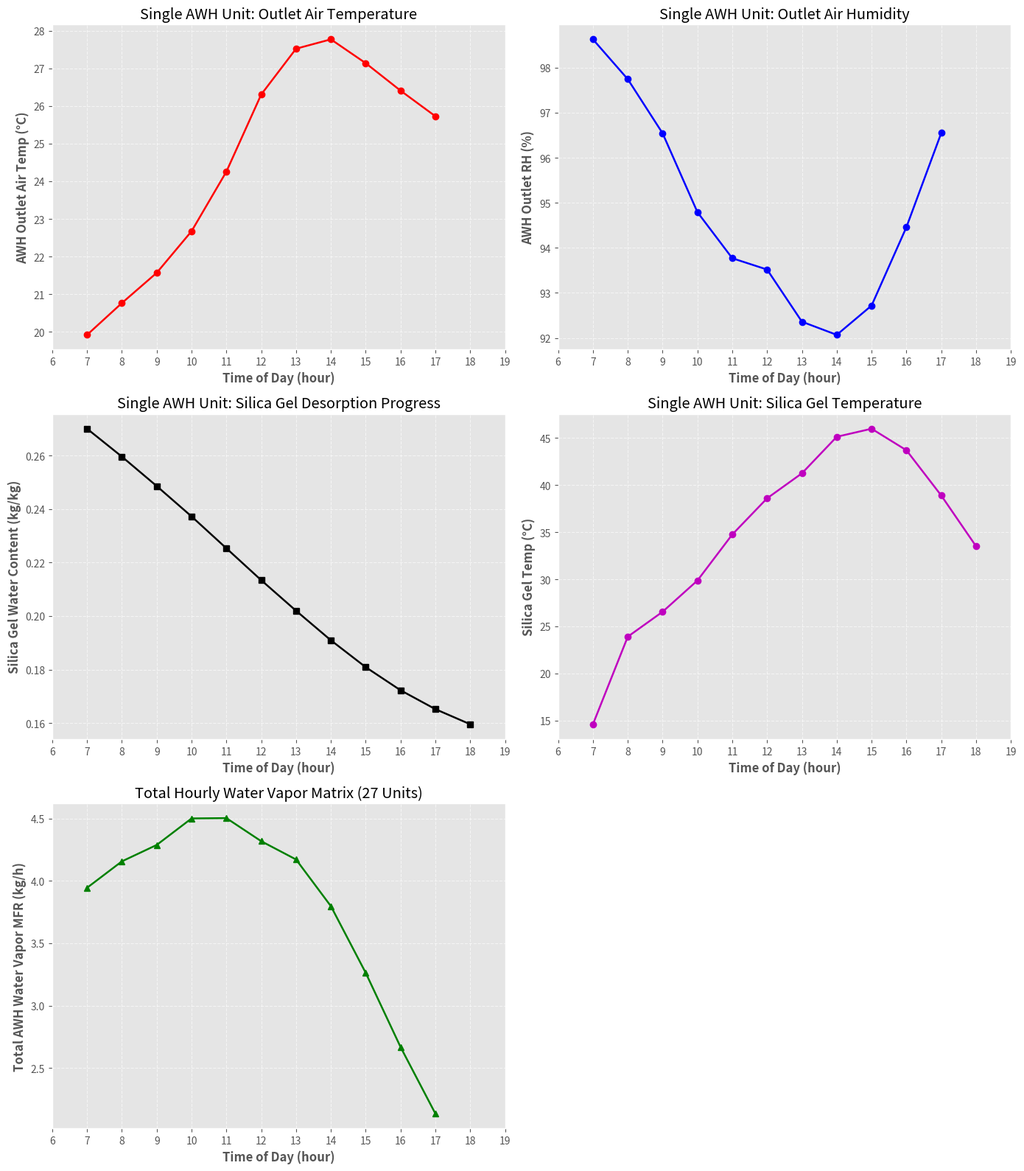

Generate this figure with matplotlib:
# %% [markdown]
# # Solar Adsorption-Based Atmospheric Water Harvesting (AWH) Model
# 
# ## Overview
# This notebook translates a validated multi-physics model for a solid desiccant Atmospheric Water Harvester (AWH) array from Engineering Equation Solver (EES) and MATLAB parameters into a completely variable Python module.
# 
# The simulation tracks an array of 27 identical modular beds over an 11-hour daytime cycle (Hours 7 to 17). It maps transient silica gel core temperatures ($T_{\text{silica}}$), loading fractions ($W$), air outlet variations, and cumulative system water vapor mass flows.
# 
# ---
# 
# ## 🔬 Scholarly Cross-Reference & Empirical Validation
# The thermodynamic balances, desorption kinetics parameters, and physical matrix boundaries correspond to the design validated in:
# *"Experimental study of a solar adsorption-based atmospheric water harvesting system for off-grid cogeneration."* **Applied Thermal Engineering**. https://doi.org/10.1016/j.applthermaleng.2025.127744

# %% [markdown]
# ### ⚙️ Core Thermodynamic & Desorption Modeling Assumptions
# 1. **Uniform Bed Property (Lumped Parameter):** The desiccant silica gel core matrix is treated as a single lumped thermal capacity mass, assuming uniform temperature propagation ($\nabla T_{\text{silica}} = 0$).
# 2. **Ideal Antoine Saturation States:** Vapor pressures inside the stream boundaries track semi-empirical Antoine equations for pure water profiles.
# 3. **Isobaric Flow Conditions:** Internal duct lines and desiccant face grids operate under a uniform, unshifted atmospheric pressure stage ($P_{\text{atm}} = 101,325\text{ Pa}$).
# 4. **First-Order Forward Euler Discretization:** Differential mass kinetics resolve across fixed 1-second transient iterations ($\Delta t = 1\text{ s}$) to secure model stability.

# %%
import numpy as np
import pandas as pd
import matplotlib.pyplot as plt

# Enforce clean academic plot profiles
plt.style.use('ggplot')

print("--- Cell 1: Scientific Environment and Solver Suites Deployed ---")

# %% [markdown]
# # 1. Component Boundaries & Atmospheric Weather Vectors
# Initializes structural matrix dimensions (silica loading limits, bed areas, transfer indices) alongside the explicit hourly solar radiation and temperature profiles from the validation paper.

# %%
# =============================================================================
# 1. INPUT PARAMETERS & SYSTEM DIURNAL BOUNDARIES (SI UNITS)
# =============================================================================

# System Scaling Limit
num_AWH_units = 27               # Total active modular units in the collection array

# Meteorological Profile Logs (11 points corresponding sequentially to Hours 7-17)
Tamb = np.array([14.6, 15.3, 15.9, 16.7, 18.1, 20.1, 21.1, 21.3, 20.8, 20.4, 20.1])      # Ambient Temp [°C]
Radiation = np.array([324, 408, 526, 704, 805, 825, 940, 953, 859, 654, 423])             # Solar Flux [W/m²]

# Pre-allocated Storage Arrays for Hourly Performance Tracking
T_out_hourly    = np.zeros(len(Tamb))
RH_out_hourly   = np.zeros(len(Tamb))
W_hourly        = np.zeros(len(Tamb))
T_silica_hourly = np.zeros(len(Tamb))

MFR_kg_s_hourly_total = np.zeros(len(Tamb))
MFR_kg_h_hourly_total = np.zeros(len(Tamb))

# Global Baseline State Constants
P_atm = 101325.0                 # Atmospheric pressure [Pa]

# Physical Desiccant Initial Conditions (State boundary at the START of Hour 7)
W_initial_true          = 0.27   # Initial water content loading ratio [kg_water/kg_silica]
T_silica_initial_true_C = Tamb[0]# Silica matrix temperature initialized to first hour ambient limit [°C]

# Dynamic State Registers
W_state_at_step_start          = W_initial_true
T_silica_state_at_step_start_C = T_silica_initial_true_C

print("--- Cell 2: Solar Field Environment and Array Boundaries Latched ---")

# %% [markdown]
# # 2. Coupled Micro-Macro Thermal Mass Solvers
# Executes the transient evaluation loops, stepping hour-by-hour through external climate data while running secondary integrations to compute mass desorption constraints.

# %%
# =============================================================================
# 2. NESTED TRANSIENT MASS-BALANCING COMPUTATION ENGINE
# =============================================================================

for sim_idx in range(len(Tamb)):
    # Extract structural constraints for active simulation block
    current_Tamb_conditions_C    = Tamb[sim_idx]
    current_Radiation_conditions = Radiation[sim_idx]
    
    # Process Flow Stream Configurations (Single Harvester Unit)
    RH_in                 = 100.0       # Inlet Relative Humidity fraction [%]
    m_dot_air_single_unit = 0.4         # Dry air mass flow rate passing the bed channel [kg/s]
    time_step_inner       = 1           # Internal mathematical integration interval [s]
    total_time_inner      = 1 * 3600    # Simulation time envelope inside one solar hour [s]
    k_desorption          = 0.0001      # Mass desorption rate kinetic index [1/s]
    I_solar               = current_Radiation_conditions
    
    # Structural Physics Specifications (Per modular unit)
    Cp_air                    = 1005.0       # Specific heat of air stream [J/kg-K]
    Cp_silica                 = 850.0        # Specific heat of silica gel core [J/kg-K]
    m_silica_single_unit      = 1.4 * 10.0   # Active material mass loading per unit [kg] (14 kg)
    delta_H_desorption        = 2800.0 * 1000.0 # Latent enthalpy of desorption [J/kg]
    h_conv                    = 20.0         # Convective heat transfer coefficient [W/m²-K]
    A_bed_single_unit         = (0.3 * 0.5) * 10.0 # Effective aperture solar capture area [m²]
    W_min                     = 0.1          # Lower bound limit for material moisture matrix [kg/kg]
    Delta_T_cond_desorp_inlet = 5.0          # Temperature modification baseline approach parameter [K]

    # Map dynamic starting limits from storage registers
    T_silica_K_start_hour     = T_silica_state_at_step_start_C + 273.15
    W_silica_start_hour       = W_state_at_step_start
    T_in_desorp_C             = current_Tamb_conditions_C + Delta_T_cond_desorp_inlet

    time_array_inner = np.arange(0, total_time_inner + time_step_inner, time_step_inner)
    
    T_silica_current_K = T_silica_K_start_hour
    W_silica_current   = W_silica_start_hour

    # --- Second-by-Second Inner Forward Euler Integration Loop ---
    for _ in range(len(time_array_inner)):
        Q_solar_J_per_step = I_solar * A_bed_single_unit * time_step_inner * (1.0 - 0.2) * 0.6
        W_eq_silica = W_min + (W_silica_start_hour - W_min) * np.exp(-0.01 * (T_silica_current_K - 273.15))
        
        dW_dt_silica = -k_desorption * (W_silica_current - W_eq_silica)
        delta_W_silica = dW_dt_silica * time_step_inner
        W_silica_current = max(W_silica_current + delta_W_silica, W_min)
        
        m_water_desorbed_step_kg_single_unit = abs(delta_W_silica) * m_silica_single_unit
        Q_desorption_J_per_step = m_water_desorbed_step_kg_single_unit * delta_H_desorption
        Q_transfer_J_per_step = h_conv * A_bed_single_unit * (T_silica_current_K - (T_in_desorp_C + 273.15)) * time_step_inner
        
        dT_silica_K = (Q_solar_J_per_step - Q_transfer_J_per_step - Q_desorption_J_per_step) / (m_silica_single_unit * Cp_silica)
        T_silica_current_K += dT_silica_K
        
        T_out_AWH_current_K = (T_in_desorp_C + 273.15) + (Q_transfer_J_per_step / (m_dot_air_single_unit * Cp_air * time_step_inner))
        T_out_AWH_current_C_val = T_out_AWH_current_K - 273.15
        
        # Psychrometric state extraction via Antoine Vapor Pressure
        P_sat_in_desorp_mmHg = 10**(8.07131 - 1730.63 / (233.426 + T_in_desorp_C))
        P_vapor_in_desorp_Pa = (RH_in / 100.0) * P_sat_in_desorp_mmHg * 133.322
        w_in_desorp = 0.622 * P_vapor_in_desorp_Pa / (P_atm - P_vapor_in_desorp_Pa)
        
        w_out_AWH = w_in_desorp + (m_water_desorbed_step_kg_single_unit / time_step_inner) / m_dot_air_single_unit
        
        P_sat_out_AWH_mmHg = 10**(8.07131 - 1730.63 / (233.426 + T_out_AWH_current_C_val))
        P_sat_out_AWH_Pa = P_sat_out_AWH_mmHg * 133.322
        P_vapor_out_AWH_Pa = (w_out_AWH * P_atm) / (0.622 + w_out_AWH)
        
        RH_out_AWH_current_val = min((P_vapor_out_AWH_Pa / P_sat_out_AWH_Pa) * 100.0, 100.0)
        if P_sat_out_AWH_Pa <= 0:
            RH_out_AWH_current_val = 100.0

    # Save finalized hourly values
    T_out_hourly[sim_idx]    = T_out_AWH_current_C_val
    RH_out_hourly[sim_idx]   = RH_out_AWH_current_val
    W_hourly[sim_idx]        = W_silica_current
    T_silica_hourly[sim_idx] = T_silica_current_K - 273.15
    
    # Resolve total combined fluid production rates from the 27 units
    water_produced_AWH_this_hour_kg_single_unit = (W_silica_start_hour - W_hourly[sim_idx]) * m_silica_single_unit
    MFR_kg_s_hourly_total[sim_idx] = (water_produced_AWH_this_hour_kg_single_unit / total_time_inner) * num_AWH_units
    MFR_kg_h_hourly_total[sim_idx] = water_produced_AWH_this_hour_kg_single_unit * num_AWH_units
    
    # Cascade states to registers for the subsequent period boundary
    W_state_at_step_start          = W_hourly[sim_idx]
    T_silica_state_at_step_start_C = T_silica_hourly[sim_idx]

print("--- Cell 3: Coupled Thermal Mass Transient Solver Converged ---")

# %% [markdown]
# # 3. Academic Plot Rendering & Automated Core Metrics Summary
# Generates the comprehensive 5-panel performance charts tracking airstream variations and desorption progress alongside an automated validation summary log.

# %%
# =============================================================================
# 3. ACADEMIC GRAPHICS VISUALIZER & PERFORMANCE PORTFOLIO REPORTER
# =============================================================================

# Compute overall system total yields
Total_water_AWH_kg_single_unit = (W_initial_true - W_hourly[-1]) * m_silica_single_unit
SMP_per_unit                   = 100.0 * Total_water_AWH_kg_single_unit / m_silica_single_unit
Total_water_AWH_kg_all_units   = Total_water_AWH_kg_single_unit * num_AWH_units

# Generate daytime time axis array matching diurnal bounds (Hours 7-17)
plot_time_axis = np.arange(1, len(Tamb) + 1) + 6

# Initialize dual-column subplots matrix
fig, axs = plt.subplots(3, 2, figsize=(14, 16))
fig.delaxes(axs[2, 1])  # Clear empty spacer frame

# [1] Outlet Air Temperature Evolution
axs[0, 0].plot(plot_time_axis, T_out_hourly, 'r-o', linewidth=1.8)
axs[0, 0].set_xlabel('Time of Day (hour)', fontweight='bold')
axs[0, 0].set_ylabel('AWH Outlet Air Temp (°C)', fontweight='bold')
axs[0, 0].set_title('Single AWH Unit: Outlet Air Temperature')
axs[0, 0].set_xlim([6, 19]); axs[0, 0].set_xticks(range(6, 20))
axs[0, 0].grid(True, linestyle='--', alpha=0.6)

# [2] Outlet Relative Humidity Evolution
axs[0, 1].plot(plot_time_axis, RH_out_hourly, 'b-o', linewidth=1.8)
axs[0, 1].set_xlabel('Time of Day (hour)', fontweight='bold')
axs[0, 1].set_ylabel('AWH Outlet RH (%)', fontweight='bold')
axs[0, 1].set_title('Single AWH Unit: Outlet Air Humidity')
axs[0, 1].set_xlim([6, 19]); axs[0, 1].set_xticks(range(6, 20))
axs[0, 1].grid(True, linestyle='--', alpha=0.6)

# [3] Silica Gel Adsequent Loading Desorption Curve
plot_time_W_states = np.arange(0, len(Tamb) + 1) + 7
plot_W_values      = np.insert(W_hourly, 0, W_initial_true)
axs[1, 0].plot(plot_time_W_states, plot_W_values, 'k-s', linewidth=1.8)
axs[1, 0].set_xlabel('Time of Day (hour)', fontweight='bold')
axs[1, 0].set_ylabel('Silica Gel Water Content (kg/kg)', fontweight='bold')
axs[1, 0].set_title('Single AWH Unit: Silica Gel Desorption Progress')
axs[1, 0].set_xlim([6, 19]); axs[1, 0].set_xticks(range(6, 20))
axs[1, 0].grid(True, linestyle='--', alpha=0.6)

# [4] Silica Gel Thermal Vector Response (VARIABLE NAME DISCREPANCY FIXED)
plot_time_T_silica_states = np.arange(0, len(Tamb) + 1) + 7
plot_T_silica_values      = np.insert(T_silica_hourly, 0, T_silica_initial_true_C)
axs[1, 1].plot(plot_time_T_silica_states, plot_T_silica_values, 'm-o', linewidth=1.8)
axs[1, 1].set_xlabel('Time of Day (hour)', fontweight='bold')
axs[1, 1].set_ylabel('Silica Gel Temp (°C)', fontweight='bold')
axs[1, 1].set_title('Single AWH Unit: Silica Gel Temperature')
axs[1, 1].set_xlim([6, 19]); axs[1, 1].set_xticks(range(6, 20))
axs[1, 1].grid(True, linestyle='--', alpha=0.6)

# [5] Total Fluid Yield Flow Capacity (All Units Combined)
axs[2, 0].plot(plot_time_axis, MFR_kg_h_hourly_total, 'g-^', linewidth=1.8)
axs[2, 0].set_xlabel('Time of Day (hour)', fontweight='bold')
axs[2, 0].set_ylabel('Total AWH Water Vapor MFR (kg/h)', fontweight='bold')
axs[2, 0].set_title(f'Total Hourly Water Vapor Matrix ({num_AWH_units} Units)')
axs[2, 0].set_xlim([6, 19]); axs[2, 0].set_xticks(range(6, 20))
axs[2, 0].grid(True, linestyle='--', alpha=0.6)

plt.tight_layout()
plt.show()

# =============================================================================
# 6. COMPREHENSIVE REPRODUCIBILITY KEY RESULTS REPORT
# =============================================================================
print(f"==================================================")
print(f"     AWH FIELD CONVERGENCE PERFORMANCE SUMMARY    ")
print(f"==================================================")
print(f"Active Simulated AWH Core Units: {num_AWH_units} Unit(s)")
print(f"Integrated System Desiccant Bed: {m_silica_single_unit * num_AWH_units:.2f} kg")
print(f"--------------------------------------------------")
for print_idx in range(len(Tamb)):
    actual_hour = print_idx + 7
    print(f" Hour {actual_hour:02d}:00 Base Yield : {MFR_kg_h_hourly_total[print_idx]:.4f} kg/h ({MFR_kg_s_hourly_total[print_idx]:.2e} kg/s)")
print(f"--------------------------------------------------")
print(f"Absolute Daily Matrix Mass Yield: {Total_water_AWH_kg_all_units:.3f} kg/day")
print(f"Specific Moisture Production    : {SMP_per_unit:.2f} %")
print(f"==================================================")
